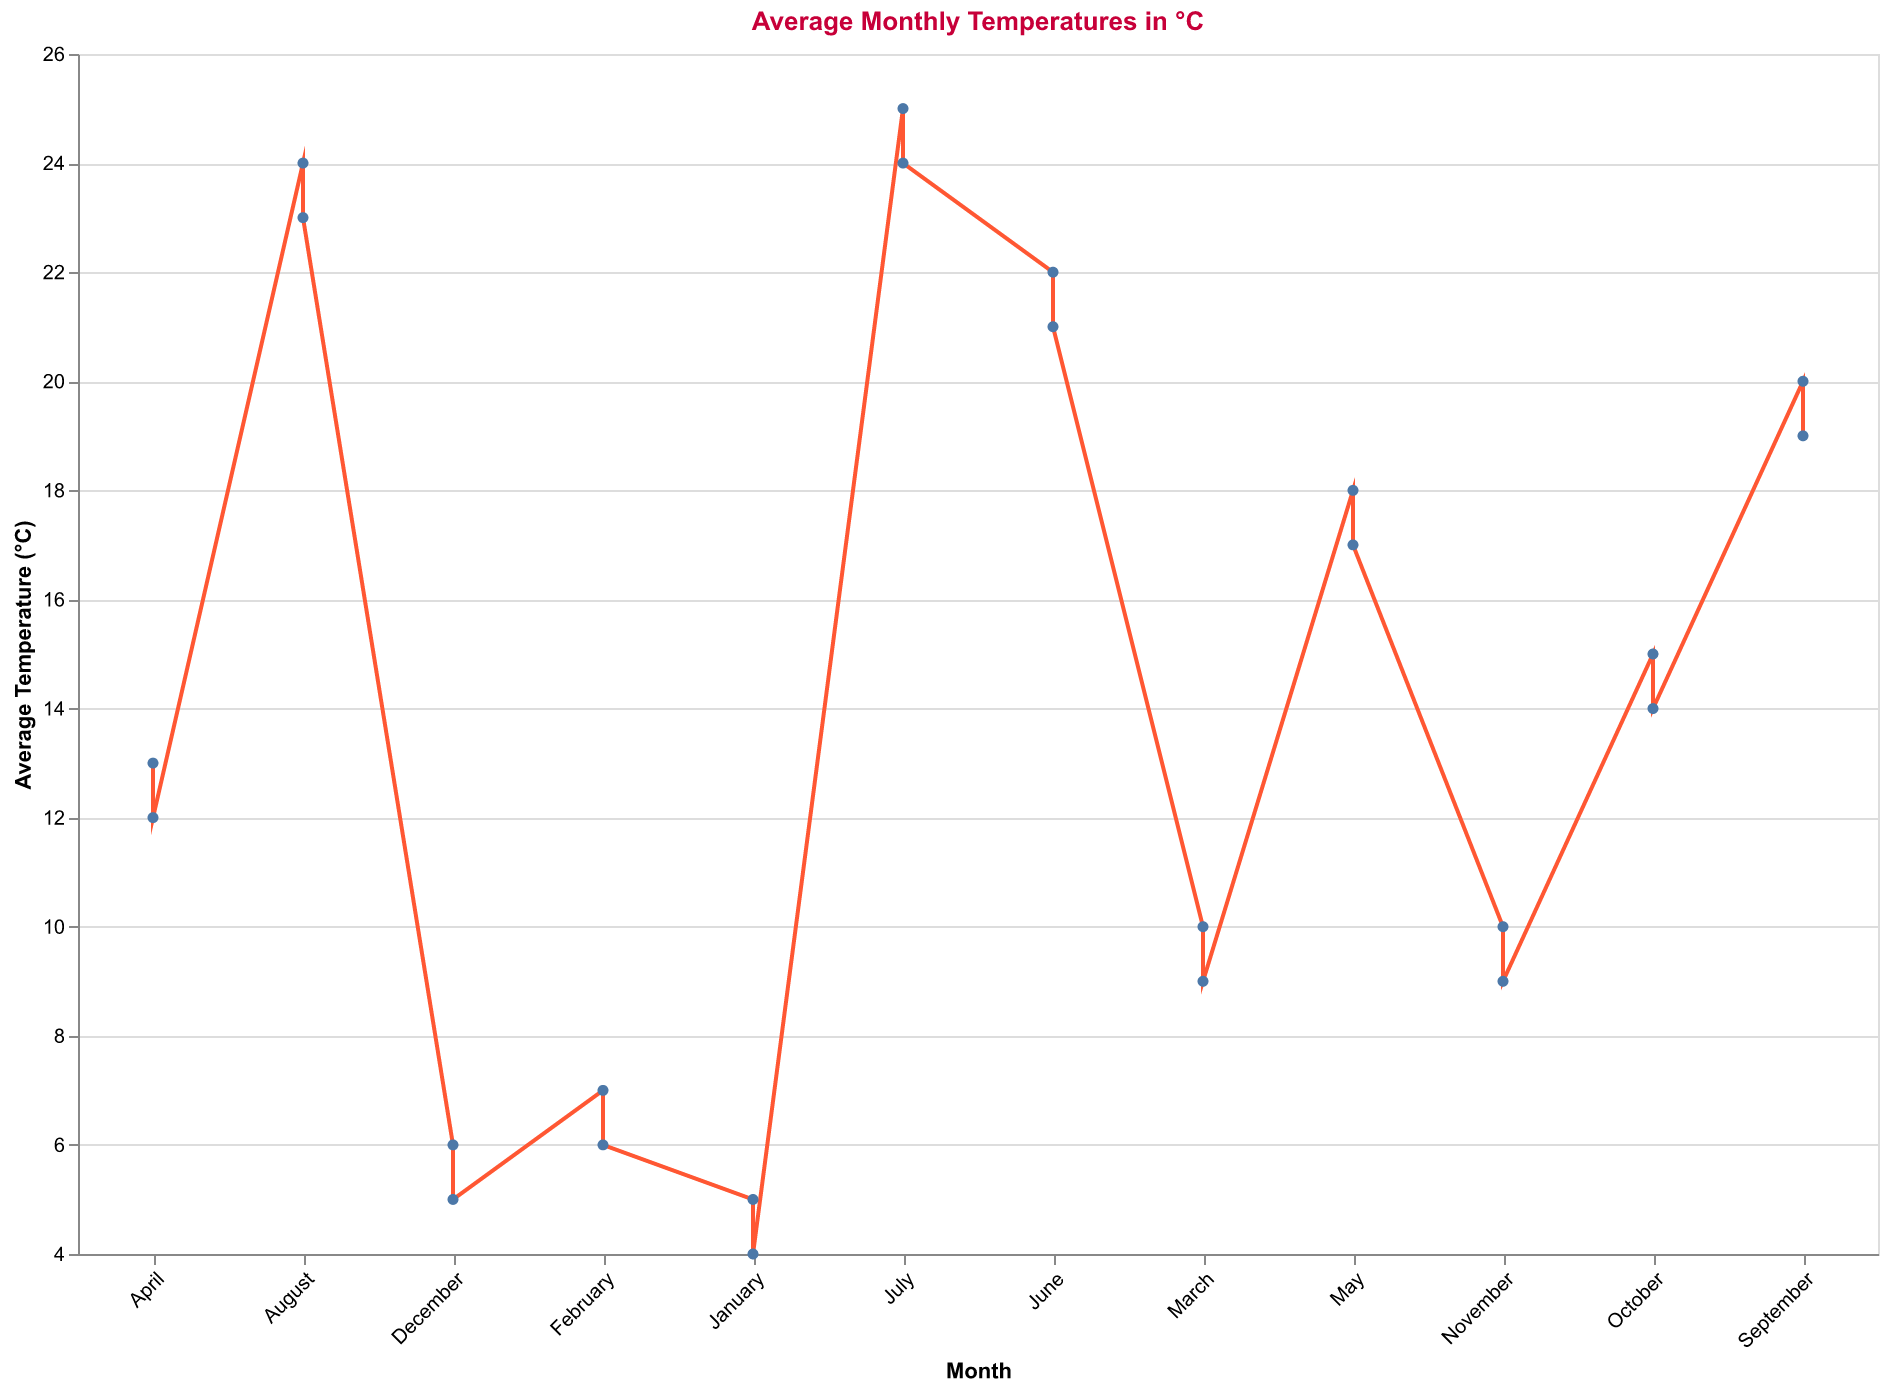

The data file committed next to this chart (first rows):
Month, Average Temperature (°C)
January, 5
February, 7
March, 10
April, 13
May, 18
June, 22
July, 25
August, 24
September, 20
October, 15
November, 10
December, 6
January, 4
February, 6
March, 9
April, 12
May, 17
June, 21
July, 24
August, 23
September, 19
October, 14
November, 9
December, 5
